2-way image classification set "test" from GitHub (meertechnology01/mango); label vocabulary: mango calcium carbide treated, mango healthy.

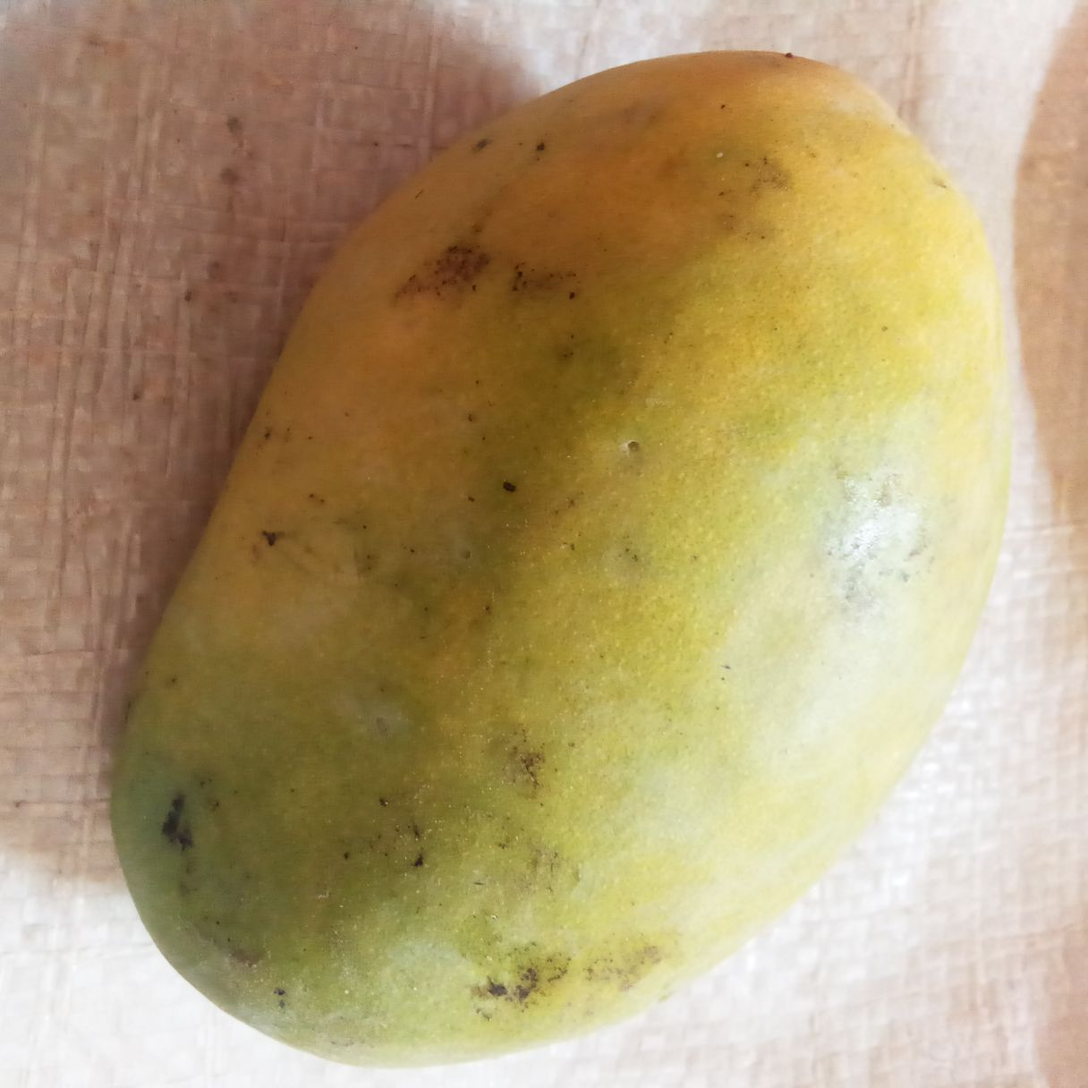
Label: mango calcium carbide treated

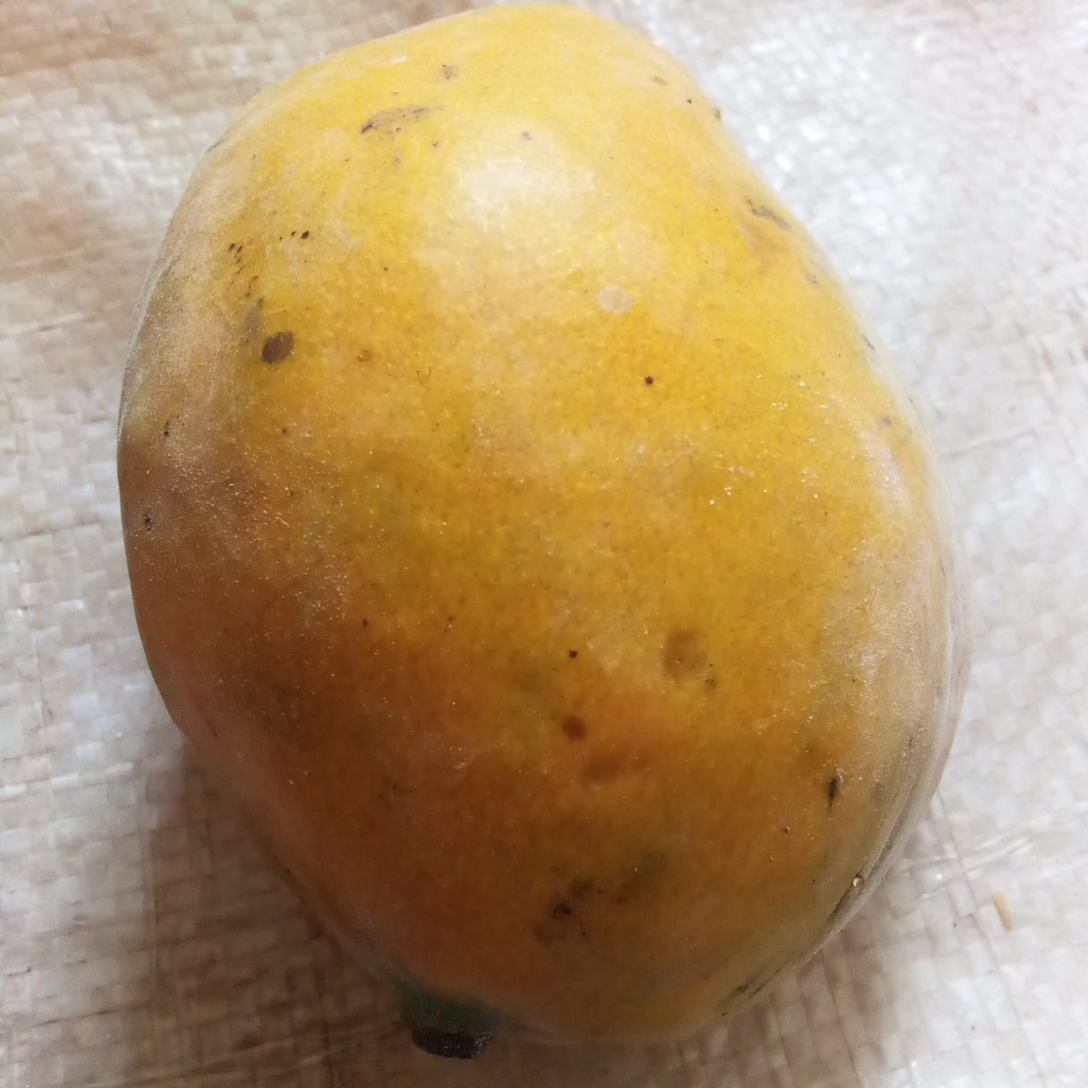
Label: mango calcium carbide treated

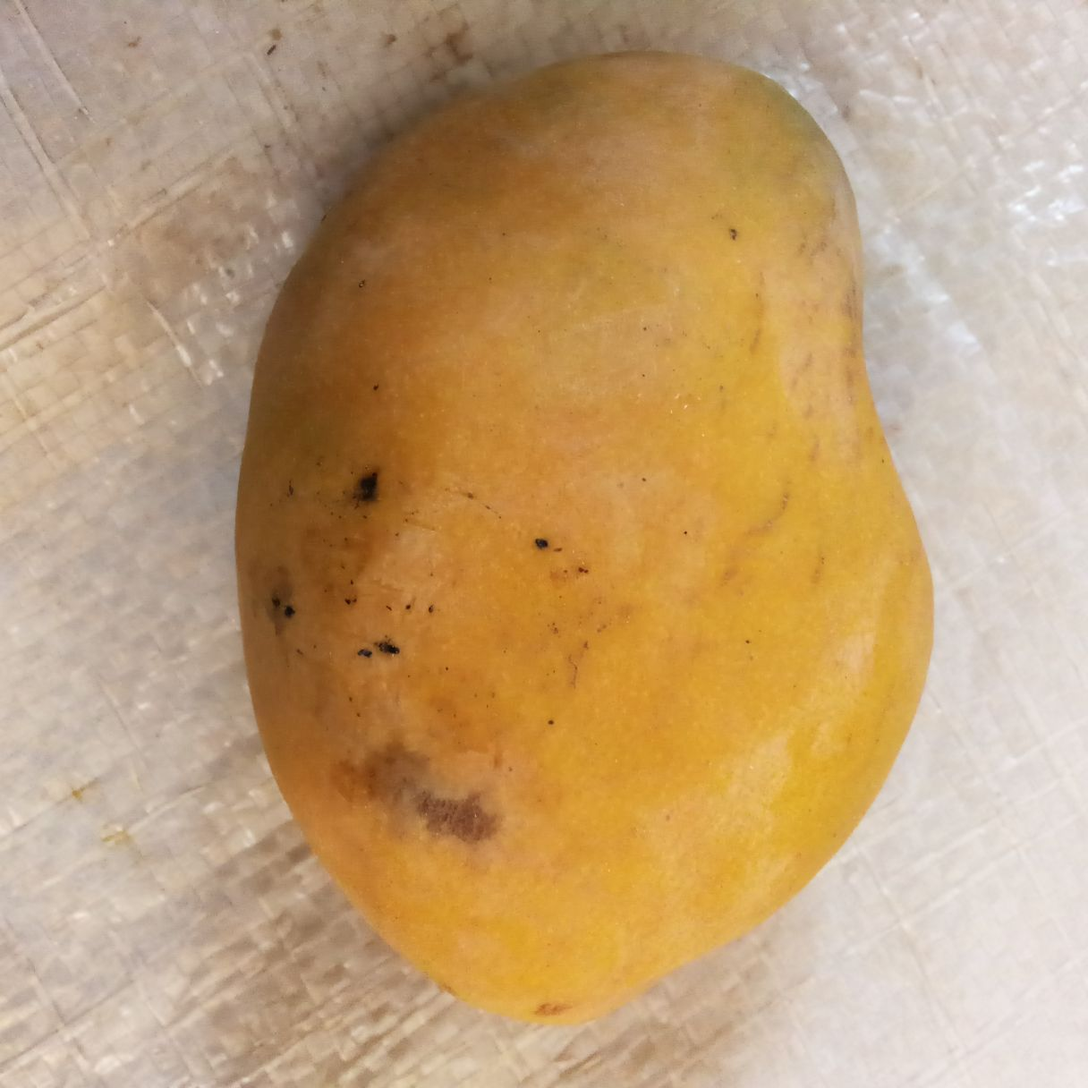
Label: mango healthy

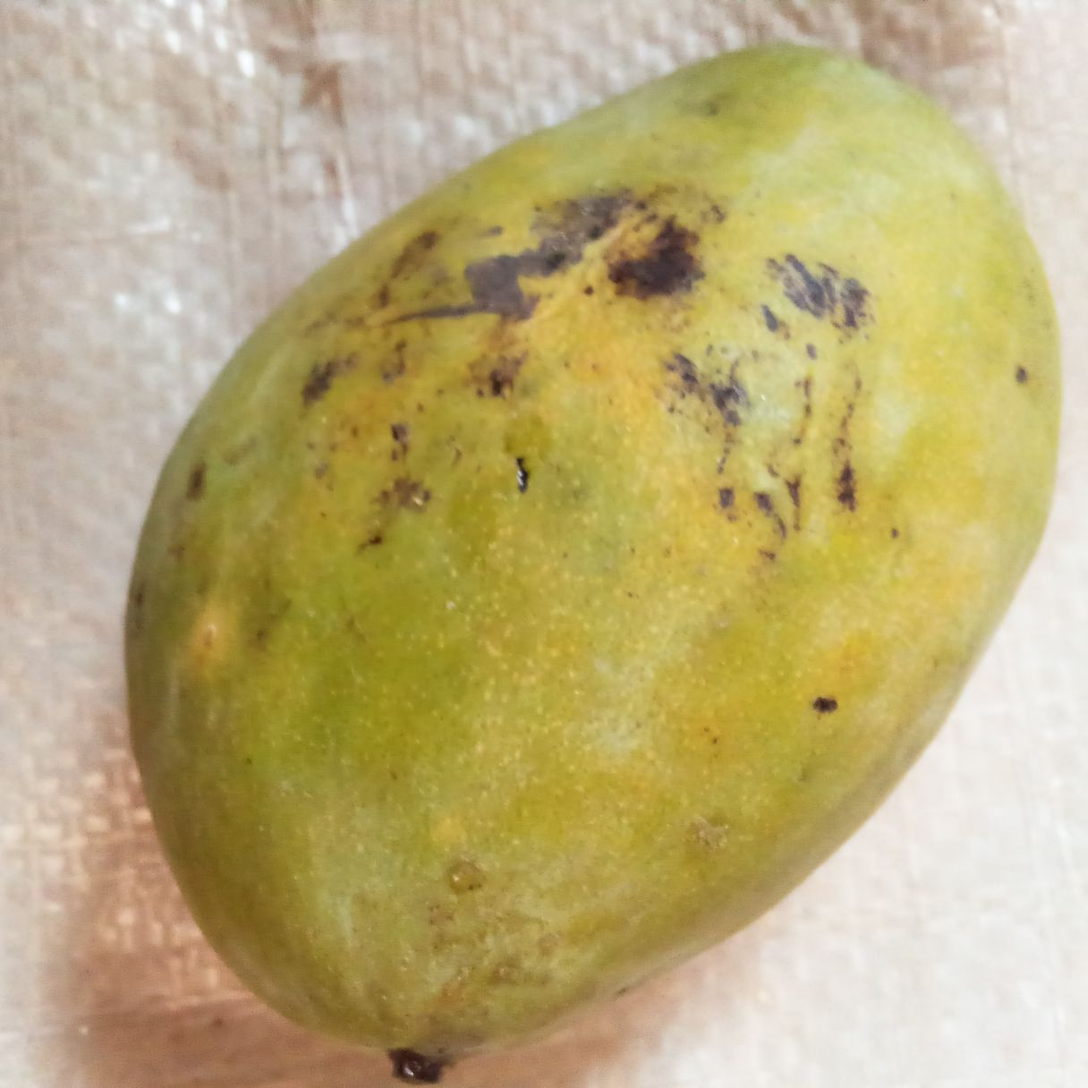
Label: mango healthy

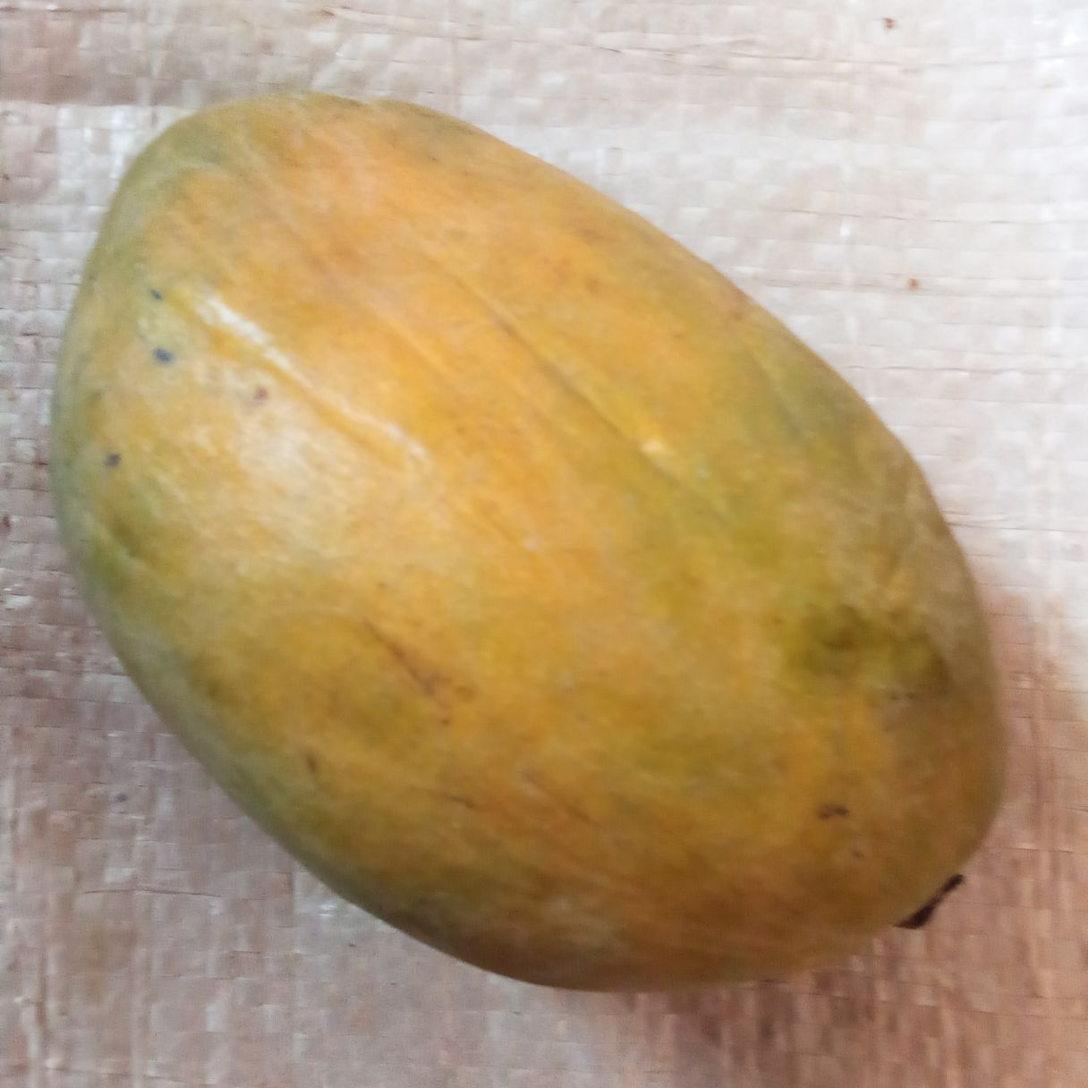
Label: mango healthy

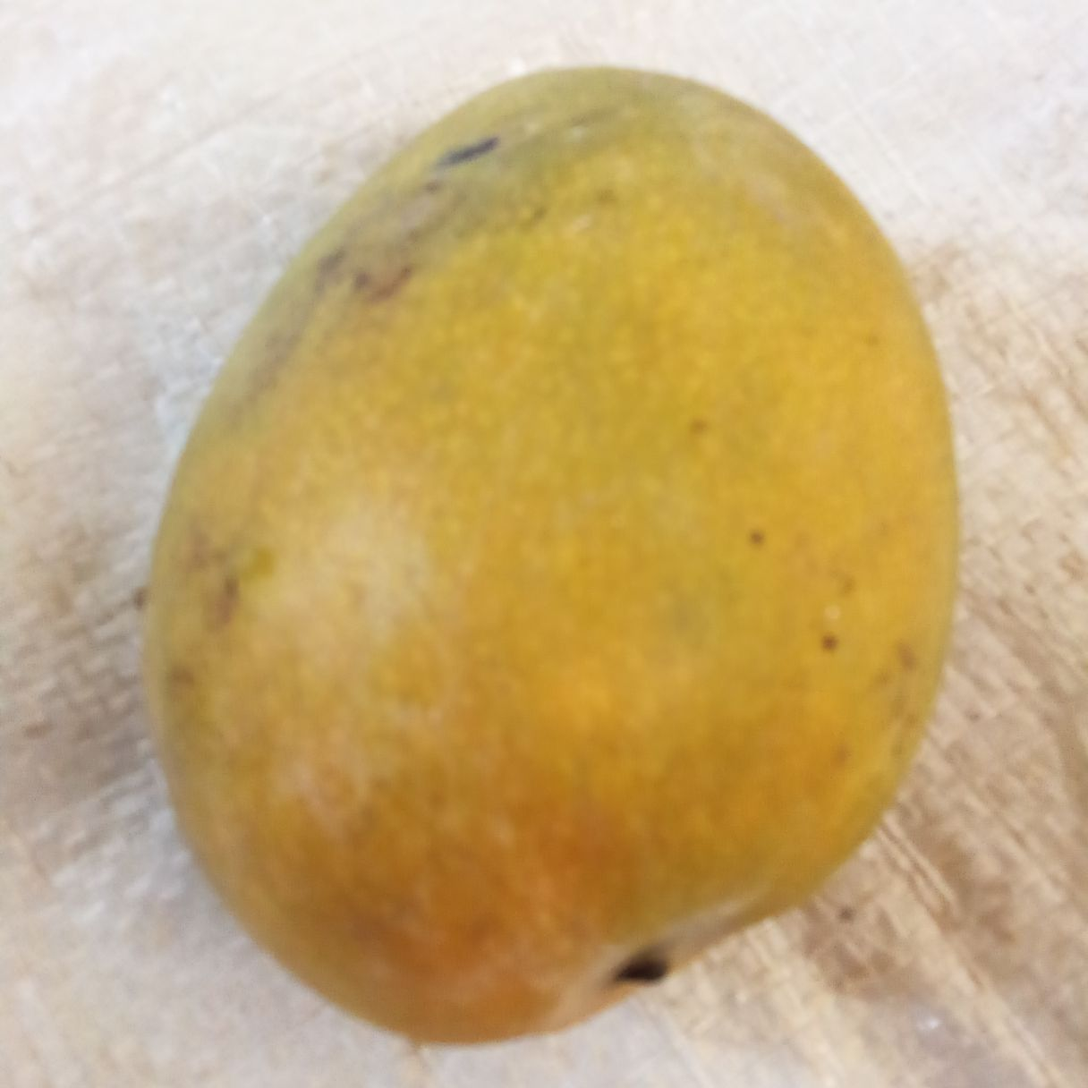
Label: mango healthy
